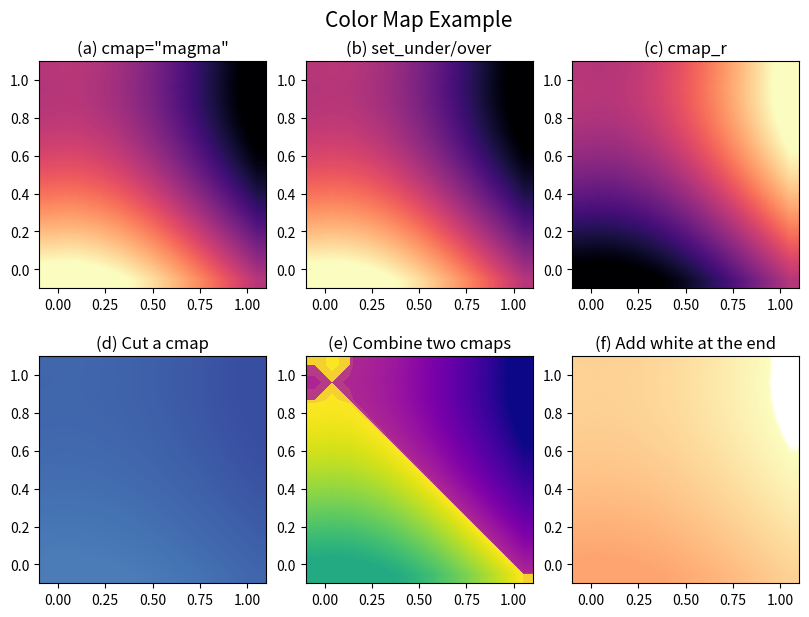

Reproduce this figure in Python. (Note: this script raises an exception after producing the figure.)
'''
Matplotlib Basic_Lv2(5)
:

[redacted]

---
Reference:
### Color Map Reference
https://matplotlib.org/stable/gallery/color/colormap_reference.html

### Color Map Guide
https://matplotlib.org/stable/tutorials/colors/colormaps.html

### Other references
Stauffer, R., G. J. Mayr, M. Dabernig, and A. Zeileis, 2015: Somewhere Over the Rainbow: How to Make Effective Use of Colors in Meteorological Visualizations. Bull. Amer. Meteor. Soc., 96, 203–216, https://doi.org/10.1175/BAMS-D-13-00155.1.
Tips for designing scientific figures for color blind readers[https://www.somersault1824.com/tips-for-designing-scientific-figures-for-color-blind-readers/]
http://hclwizard.org/hclwizard/


default,  norm, lognorm, boundary, centered, twoslope

'''

import numpy as np
import matplotlib.pyplot as plt
import matplotlib.colors as cls
#from matplotlib.ticker import AutoMinorLocator, MultipleLocator

def draw_colorbar(ax,pic1,type='vertical',size='panel',gap=0.06,width=0.02,extend='neither'):
    '''
    Type: 'horizontal' or 'vertical'
    Size: 'page' or 'panel'
    Gap: gap between panel(axis) and colorbar
    Extend: 'both', 'min', 'max', 'neither'
    '''
    pos1=ax.get_position().bounds  ##<= (left,bottom,width,height)
    if type.lower()=='vertical' and size.lower()=='page':
        cb_ax =fig.add_axes([pos1[0]+pos1[2]+gap,0.1,width,0.8])  ##<= (left,bottom,width,height)
    elif type.lower()=='vertical' and size.lower()=='panel':
        cb_ax =fig.add_axes([pos1[0]+pos1[2]+gap,pos1[1],width,pos1[3]])  ##<= (left,bottom,width,height)
    elif type.lower()=='horizontal' and size.lower()=='page':
        cb_ax =fig.add_axes([0.1,pos1[1]-gap,0.8,width])  ##<= (left,bottom,width,height)
    elif type.lower()=='horizontal' and size.lower()=='panel':
        cb_ax =fig.add_axes([pos1[0],pos1[1]-gap,pos1[2],width])  ##<= (left,bottom,width,height)
    else:
        print('Error: Options are incorrect:',type,size)
        return

    cbar=fig.colorbar(pic1,cax=cb_ax,extend=extend,orientation=type)  #,ticks=[0.01,0.1,1],format='%.2f')
    cbar.ax.tick_params(labelsize=10)
    return cbar



###--- Synthesizing data to be plotted ---###
x = y = np.linspace(-0.1,1.1,13)  # For 12x12 array
X,Y = np.meshgrid(x,y)
Z = np.cos(np.pi/2*X)-np.sin(np.pi/2*Y)
print(Z.min(), Z.max())

###--- Plotting Start ---###
##-- Page Setup --##
fig = plt.figure()            # Define "figure" instance
fig.set_size_inches(8.5,6)    # Physical page size in inches, (lx,ly)
suptit="Color Map Example"
fig.suptitle(suptit,fontsize=15,y=0.97,va='bottom')   # Title for the page
fig.subplots_adjust(left=0.05,right=0.95,bottom=0.05,top=0.92,wspace=0.15,hspace=0.3)

abc='abcdefghijklmn'
##---
panel_names= ['cmap="magma"','set_under/over', 'cmap_r', 'Cut a cmap',
            'Combine two cmaps', 'Add white at the end']

cmap1= plt.cm.get_cmap('magma')
cmap2= plt.cm.get_cmap('magma')
cmap2.set_under='0.3'; cmap2.set_over='0.7'

cmap3= plt.cm.get_cmap('magma_r')
cmap4= plt.cm.get_cmap('RdYlBu_r')
cmap4= cmap4(np.arange(30)); print(type(cmap4),cmap4.shape)  # Converted to ndarray
cmap4= cls.LinearSegmentedColormap.from_list("newCM",cmap4[10:,:])

cmap5a= plt.cm.get_cmap('plasma')(np.arange(100))  # Converted to ndarray
cmap5b= plt.cm.get_cmap('viridis_r')(np.arange(100))  # Convert to ndarray
cmap5= np.concatenate((cmap5a,cmap5b),axis=0)
cmap5= cls.LinearSegmentedColormap.from_list("newCM",cmap5)

cmap6= plt.cm.get_cmap('magma_r')(np.arange(50))   # Converted to ndarray
cmap6= np.concatenate((np.array([1,1,1,1]).reshape([1,-1]),cmap6[:-1,:]))
cmap6= cls.LinearSegmentedColormap.from_list("newCMR",cmap6)

##---
nrow, ncol= 2,3
for i,(tit,cm) in enumerate(zip(panel_names,[eval('cmap'+str(num+1)) for num in range(6)])):
    ax1 = fig.add_subplot(nrow,ncol,i+1)   # subplot(# of rows, # of columns, indicater)

    props= dict(cmap=cm,vmin=-1,vmax=1,extent=[-0.1,1.1,-0.1,1.1],
                origin='lower',interpolation='bilinear')
    pic1= ax1.imshow(Z,**props)

    subtit='({}) {}'.format(abc[i],panel_names[i])
    ax1.set_title(subtit,fontsize=12)

    #            cb=draw_colorbar(ax,pic1,type='horizontal',size='page')
    #    cb= draw_colorbar(ax,pic1,type='vertical',size='panel',extend='both',gap=0.02)
    #    cb_yt= np.arange(0.1,1.,0.2)
    #    cb_ytl=["a{:.1f}".format(x) for x in cb_yt]
    #    cb.set_ticks(cb_yt)
    #    cb.ax.set_yticklabels(cb_ytl,size=12,color='b',stretch='semi-condensed')

    #ax.set_xticks(np.linspace(0,len(xlin)-1,4))
    #ax.set_xticklabels([-2,0,2,4])
    #ax.set_yticks(np.linspace(0,len(ylin)-1,5))
    #ax.set_yticklabels([-3,-1,1,3,5])
    #ax.tick_params(axis='both',which='major',labelsize=10)


#- If want to save to file
outdir = "../Pics/"
outfnm = outdir+"N07_colormap+colorbar.png"
print(outfnm)
#fig.savefig(outfnm,dpi=100)   # dpi: pixels per inch
fig.savefig(outfnm,dpi=100,bbox_inches='tight')   # dpi: pixels per inch
# Defalut: facecolor='w', edgecolor='w', transparent=False

##-- Seeing or Saving Pic --##
plt.show()
